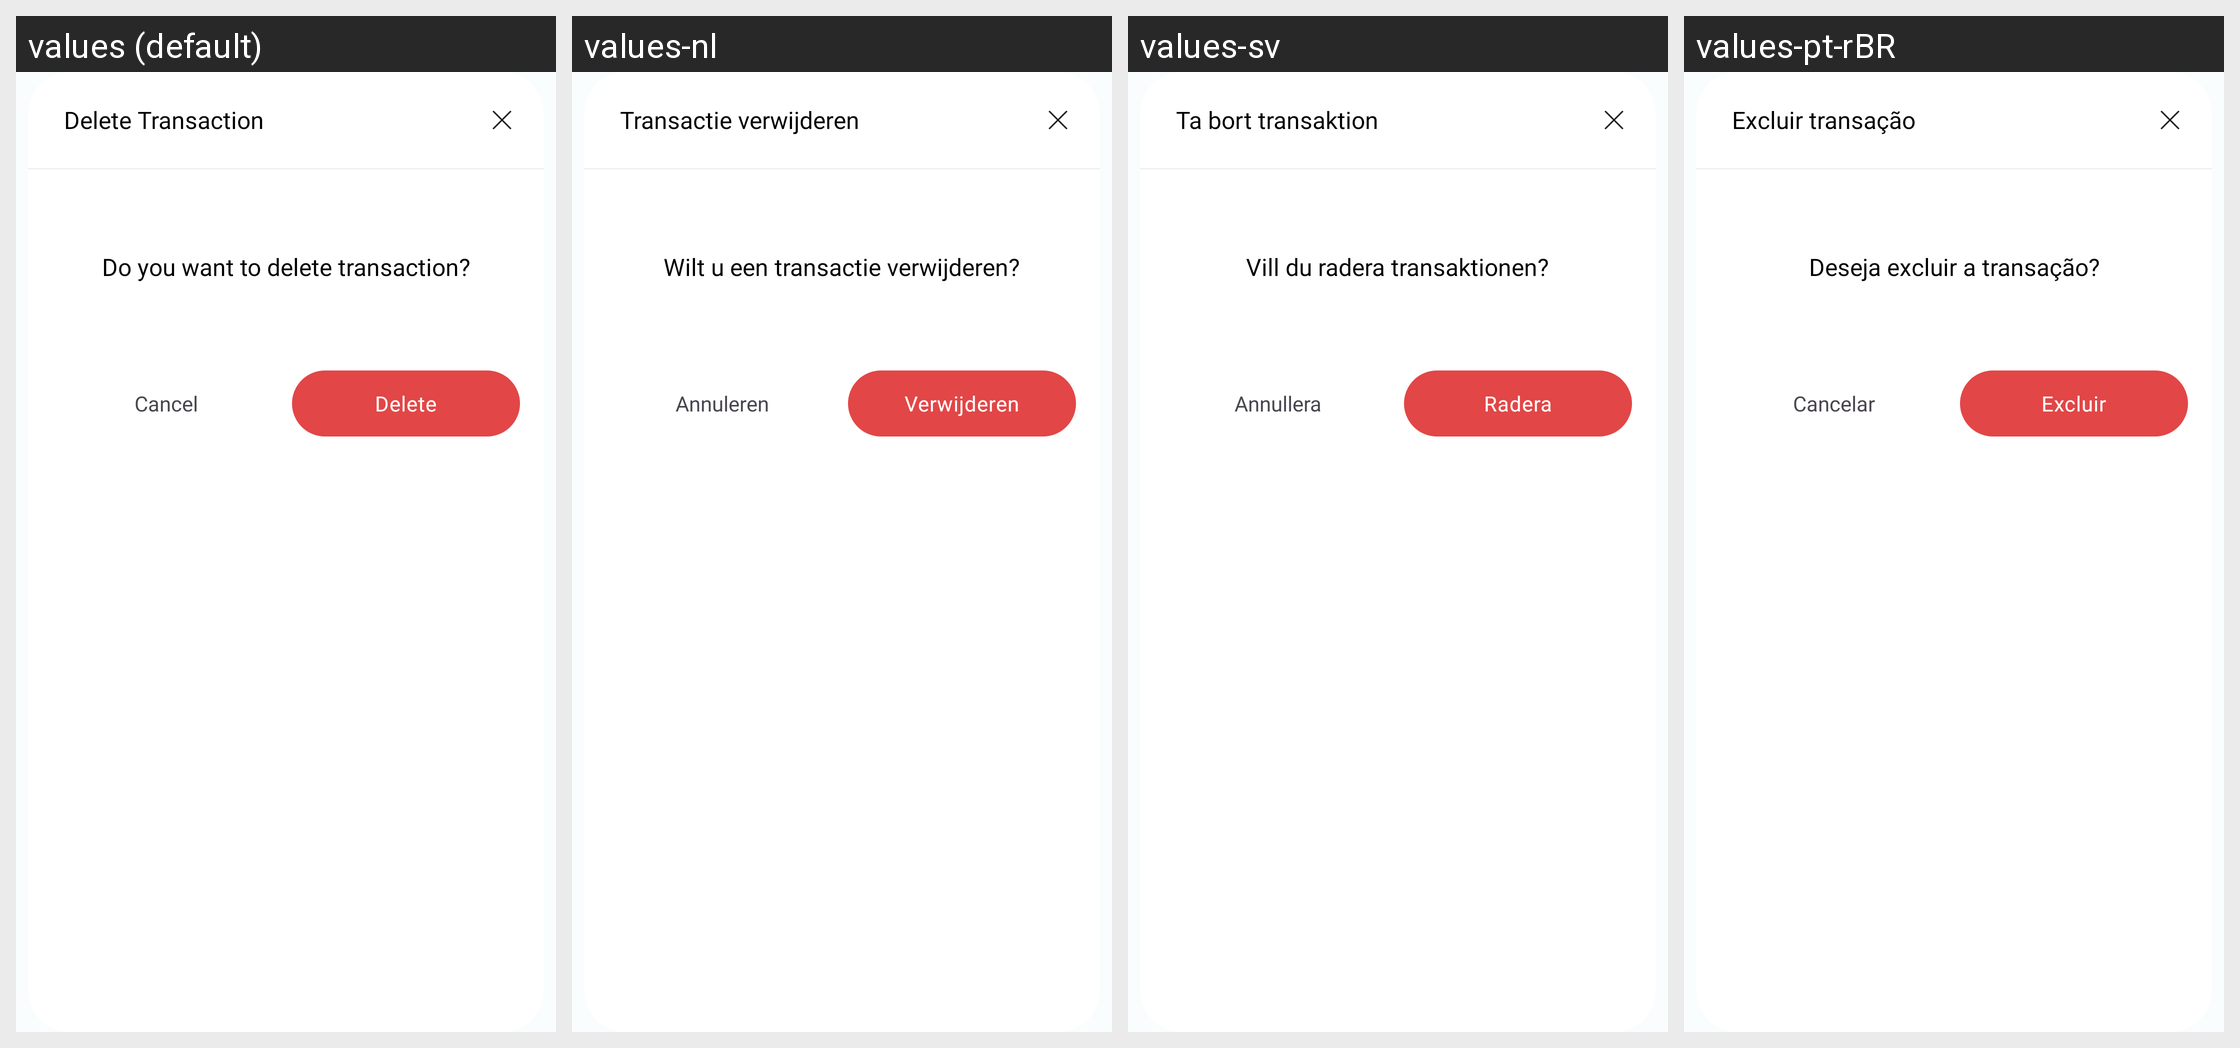

The same Android screen rendered under several of its app's locales, left to right. List the strings drawn on it with the default value and each locale's translation.
Android screen res/layout/delete_trans_dialog.xml rendered under 4 locales, left to right: values (default), values-nl, values-sv, values-pt-rBR. Device: Nexus 5 (rendered at 1080×1920; each locale shown at half size, 540×960, under a caption strip naming it); theme Theme.MoneyTracker.
Other locales in the repository, not shown: values-de, values-es, values-fr, values-id, values-in, values-it, values-ja, values-km, values-ko, values-no, values-th, values-tr, values-vi, values-zh-rCN, values-zh-rTW.
Strings drawn on this screen, with the default value and each locale's value (text and hints the layout hard-codes, and strings that could not be matched under every locale, appear in the picture but are not listed):

delete_transaction
  values: Delete Transaction
  values-nl: Transactie verwijderen
  values-sv: Ta bort transaktion
  values-pt-rBR: Excluir transação

do_you_want_to_delete_transaction
  values: Do you want to delete transaction?
  values-nl: Wilt u een transactie verwijderen?
  values-sv: Vill du radera transaktionen?
  values-pt-rBR: Deseja excluir a transação?

cancel
  values: Cancel
  values-nl: Annuleren
  values-sv: Annullera
  values-pt-rBR: Cancelar

delete
  values: Delete
  values-nl: Verwijderen
  values-sv: Radera
  values-pt-rBR: Excluir
